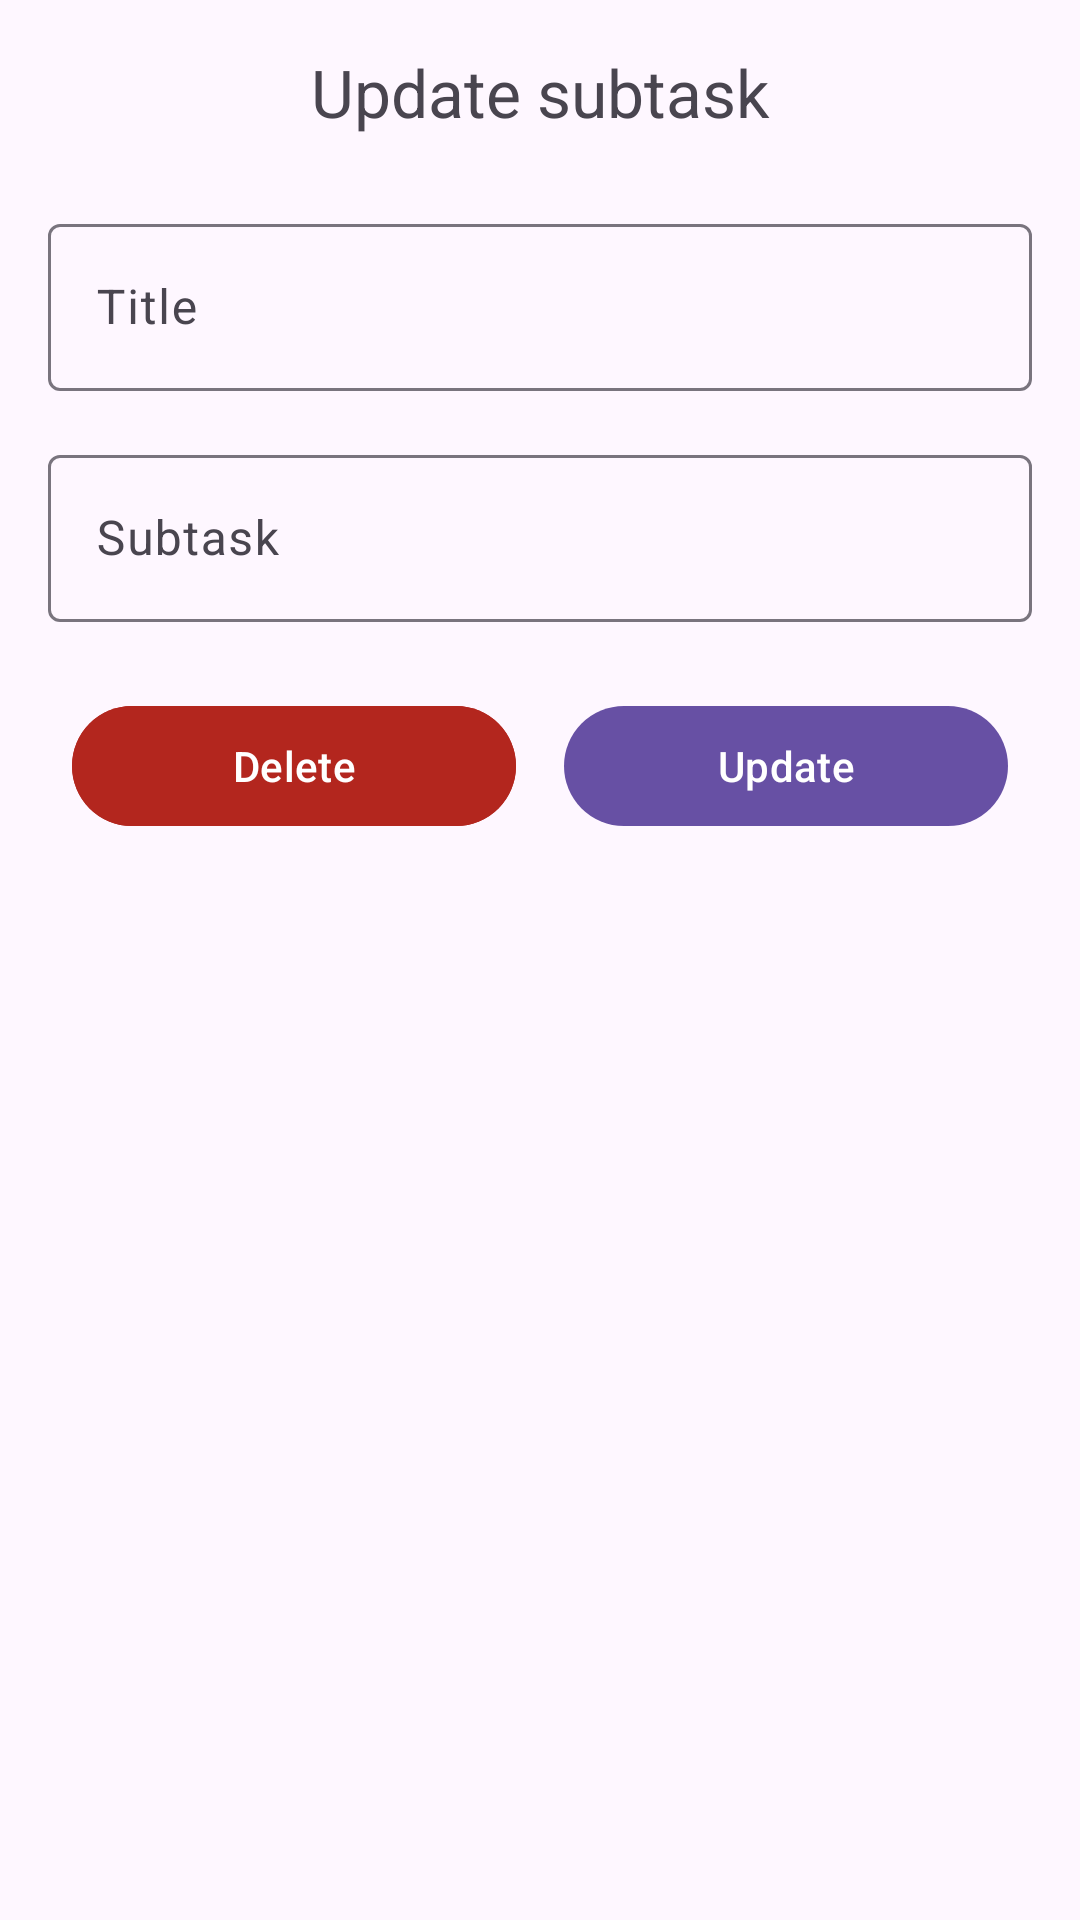

Produce the Android XML layout that renders to this screen, including the resource entries it uses.
<!-- AndroidManifest.xml: application theme AppTheme -->
<!-- res/layout/dialog_update_subtask.xml -->
<?xml version="1.0" encoding="utf-8"?>
<androidx.core.widget.NestedScrollView xmlns:android="http://schemas.android.com/apk/res/android"
    android:layout_width="match_parent"
    android:layout_height="wrap_content">

    <LinearLayout
        android:layout_width="match_parent"
        android:layout_height="wrap_content"
        android:orientation="vertical"
        android:padding="16dp">
        <TextView
            android:gravity="center"
            android:id="@+id/title"
            android:layout_width="match_parent"
            android:layout_height="wrap_content"
            android:text="@string/update_subtask"
            android:textAppearance="?attr/textAppearanceTitleLarge"
            android:textColor="?android:attr/textColorSecondary" />

        <com.google.android.material.textfield.TextInputLayout
            android:id="@+id/subtaskTitle"
            android:layout_width="match_parent"
            android:layout_height="wrap_content"
            android:layout_marginTop="24dp"
            android:hint="@string/title">

            <com.google.android.material.textfield.TextInputEditText
                android:layout_width="match_parent"
                android:layout_height="wrap_content" />

        </com.google.android.material.textfield.TextInputLayout>

        <com.google.android.material.textfield.TextInputLayout
            android:id="@+id/subtaskMessage"
            android:layout_width="match_parent"
            android:layout_height="wrap_content"
            android:layout_marginTop="16dp"
            android:hint="@string/subtask">

            <com.google.android.material.textfield.TextInputEditText
                android:layout_width="match_parent"
                android:layout_height="wrap_content" />

        </com.google.android.material.textfield.TextInputLayout>

        <GridLayout
            android:layout_marginTop="16dp"
            android:layout_width="match_parent"
            android:layout_height="wrap_content"
            android:columnCount="2"
            android:orientation="horizontal">
            <com.google.android.material.button.MaterialButton
                android:layout_columnWeight="1"
                android:layout_margin="8dp"
                android:layout_width="0dp"
                android:layout_height="wrap_content"
                android:text="@string/delete"
                android:backgroundTint="?attr/colorError"
                android:id="@+id/buttonDelete"/>

            <com.google.android.material.button.MaterialButton
                android:layout_columnWeight="1"
                android:layout_margin="8dp"
                android:layout_width="0dp"
                android:layout_height="wrap_content"
                android:text="@string/update"
                android:id="@+id/buttonUpdate"/>
        </GridLayout>

    </LinearLayout>

</androidx.core.widget.NestedScrollView>
<!-- resources referenced by this layout -->
<resources>
  <string name="delete">Delete</string>
  <string name="subtask">Subtask</string>
  <string name="title">Title</string>
  <string name="update" translatable="false">Update</string>
  <string name="update_subtask">Update subtask</string>
  <style name="AppTheme" parent="Theme.Material3.DayNight.NoActionBar">
          <item name="android:statusBarColor">
              @android:color/transparent
          </item>
          <item name="android:navigationBarColor">
              @android:color/transparent
          </item>
          <item name="preferenceTheme">@style/PreferenceThemeOverlay.Rikka.Material3</item>
      </style>
</resources>
